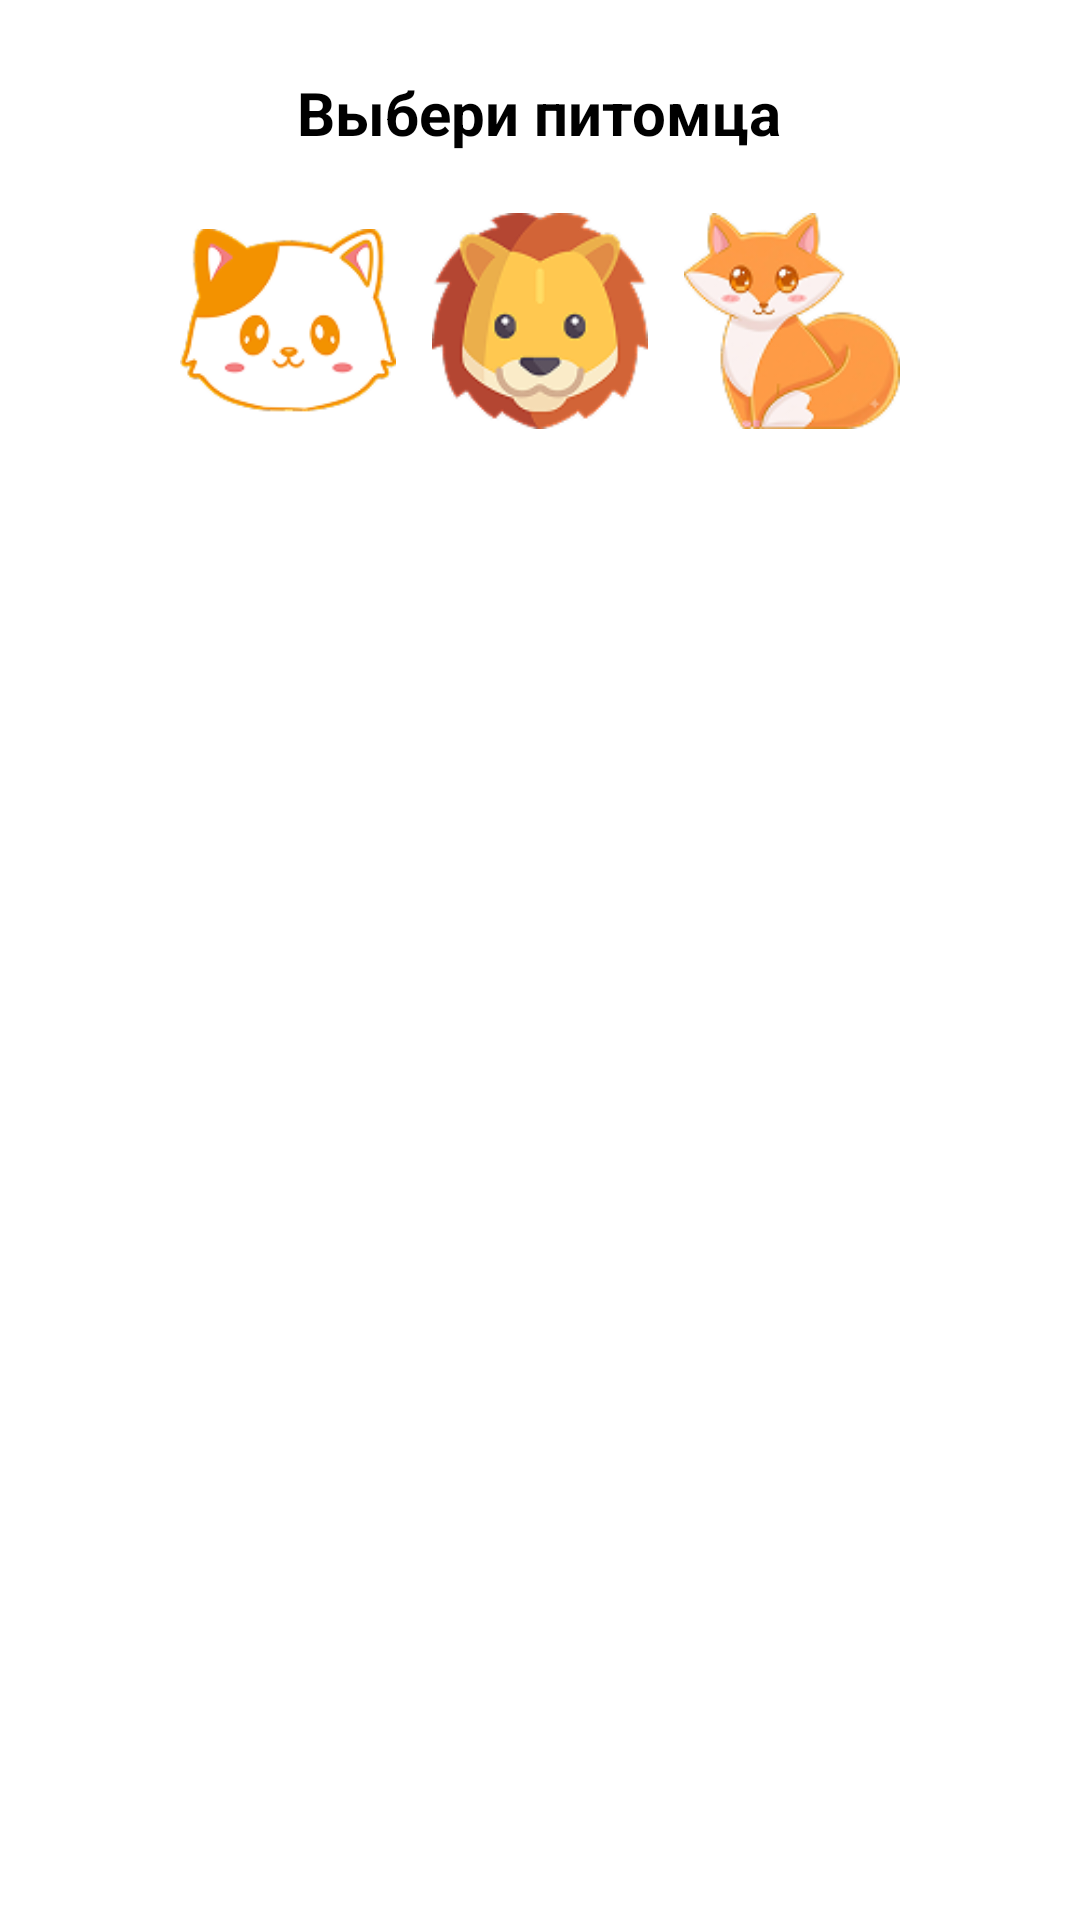

Here is an Android app screen rendered from its layout file. Give the layout XML and the strings, colors and styles it references.
<!-- AndroidManifest.xml: application theme Theme.GlucoKidFr -->
<!-- res/layout/avatar_selection.xml -->
<?xml version="1.0" encoding="utf-8"?>
<LinearLayout xmlns:android="http://schemas.android.com/apk/res/android"
    android:layout_width="wrap_content"
    android:layout_height="wrap_content"
    android:background="@drawable/bg_dialog_rounded"
    android:gravity="center_horizontal"
    android:orientation="vertical"
    android:padding="24dp">

    <TextView
        android:layout_width="wrap_content"
        android:layout_height="wrap_content"
        android:layout_marginBottom="20dp"
        android:text="Выбери питомца"
        android:textColor="@color/black"
        android:textSize="20sp"
        android:textStyle="bold" />

    <LinearLayout
        android:layout_width="wrap_content"
        android:layout_height="wrap_content"
        android:orientation="horizontal">

        <ImageView
            android:id="@+id/btnAvatar1"
            android:layout_width="72dp"
            android:layout_height="72dp"
            android:layout_marginEnd="12dp"
            android:background="?attr/selectableItemBackgroundBorderless"
            android:clickable="true"
            android:focusable="true"
            android:src="@drawable/cat_orange" />

        <ImageView
            android:id="@+id/btnAvatar2"
            android:layout_width="72dp"
            android:layout_height="72dp"
            android:layout_marginEnd="12dp"
            android:background="?attr/selectableItemBackgroundBorderless"
            android:clickable="true"
            android:focusable="true"
            android:src="@drawable/lion_avatar" />

        <ImageView
            android:id="@+id/btnAvatar3"
            android:layout_width="72dp"
            android:layout_height="72dp"
            android:background="?attr/selectableItemBackgroundBorderless"
            android:clickable="true"
            android:focusable="true"
            android:src="@drawable/fox_obkurenniy" />
    </LinearLayout>

</LinearLayout>
<!-- resources referenced by this layout -->
<resources>
  <color name="black">#FF000000</color>
  <!-- drawable cat_orange: png bitmap (drawable, 9791 bytes) -->
  <!-- drawable fox_obkurenniy: png bitmap (drawable, 14521 bytes) -->
  <!-- drawable lion_avatar: png bitmap (drawable, 10836 bytes) -->
</resources>
